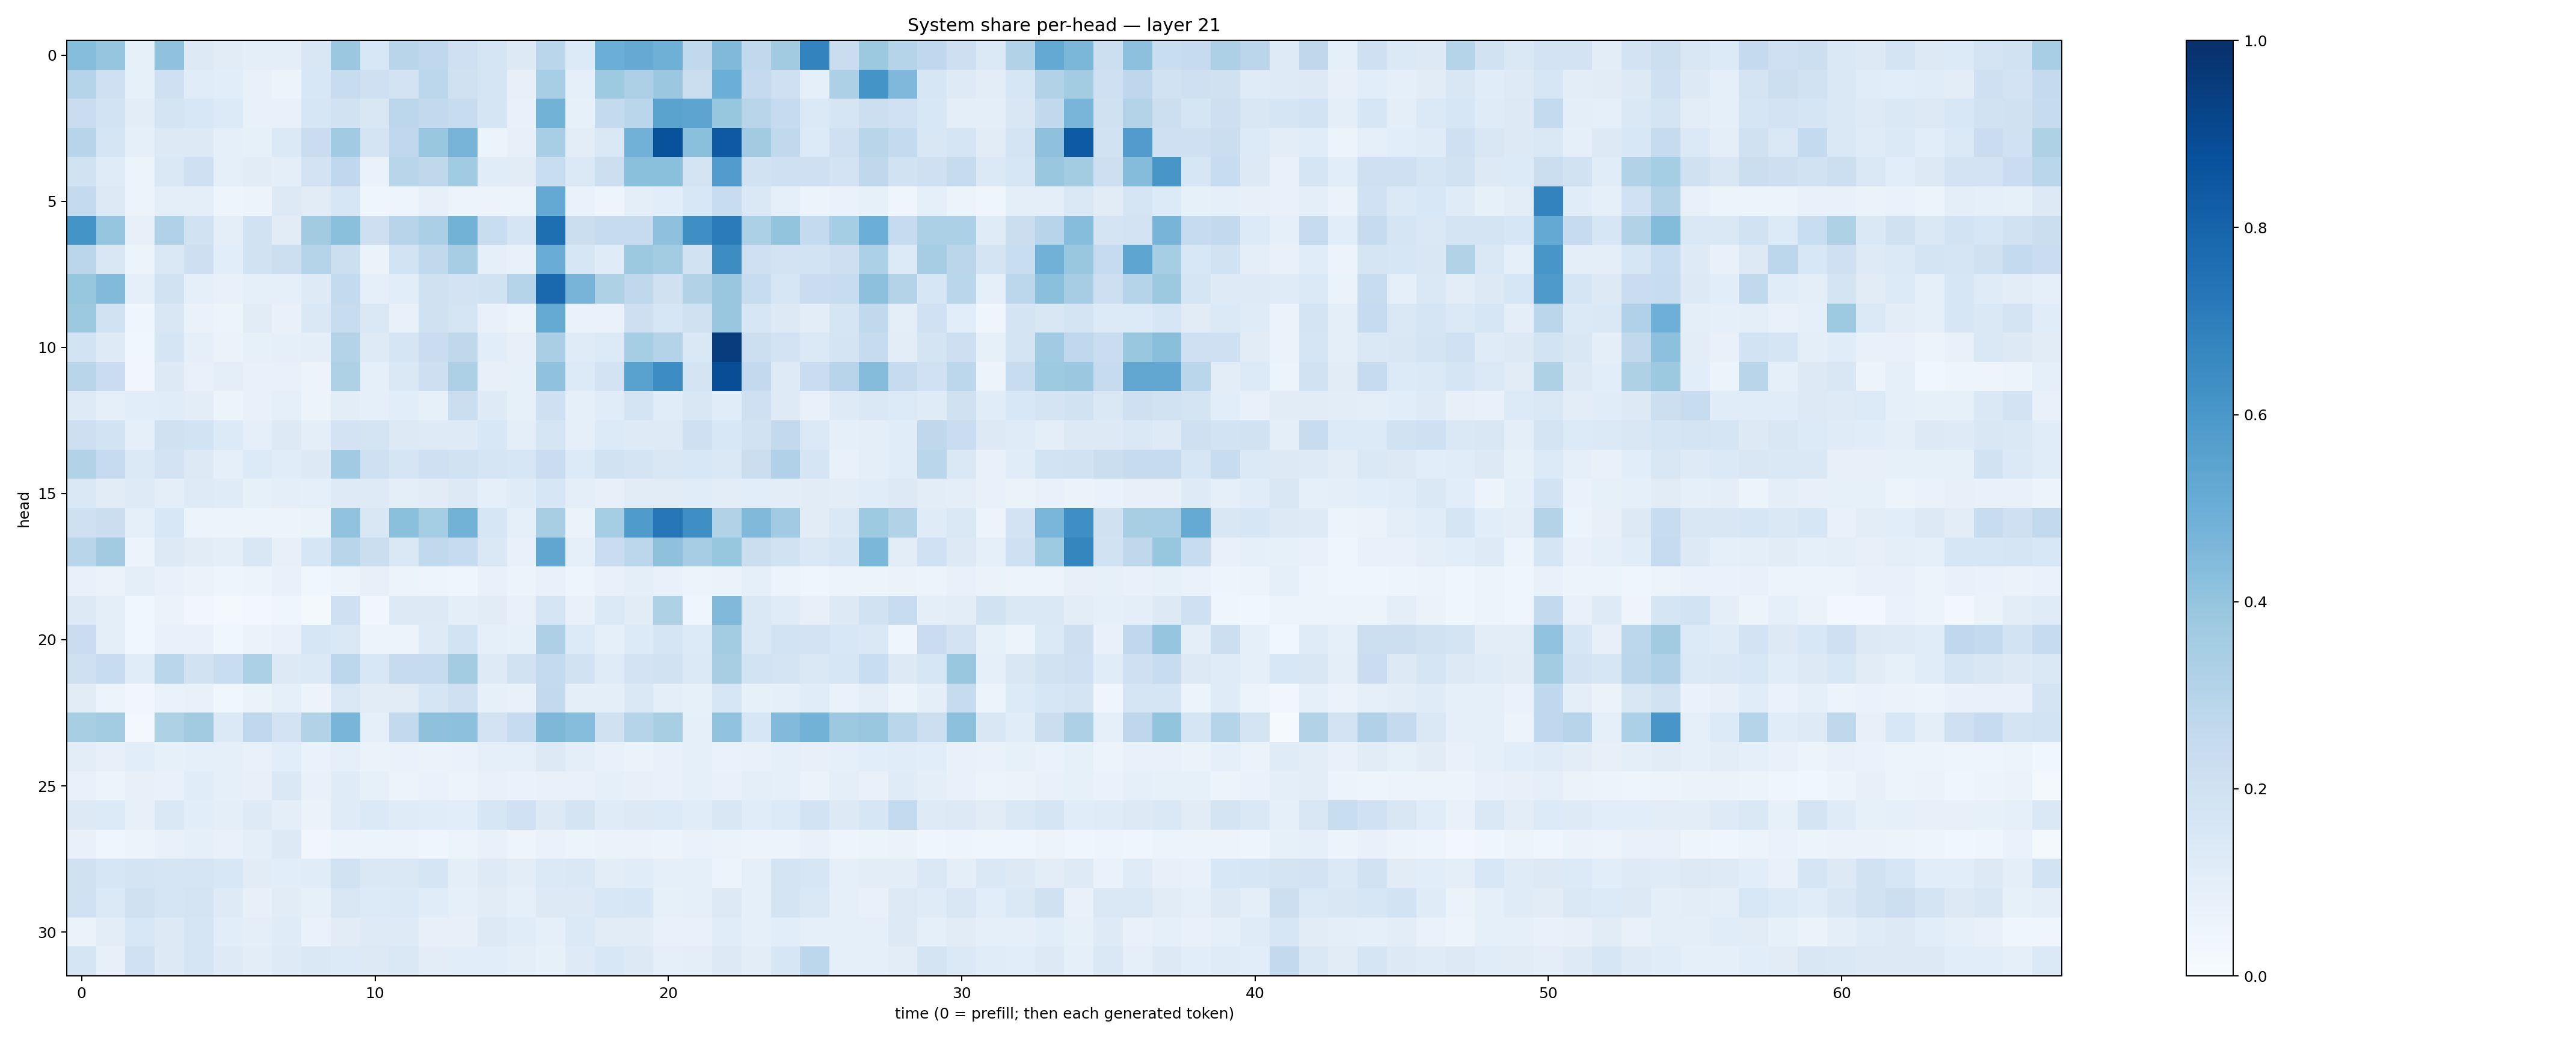

The table this chart was drawn from, first rows:
0.43292272, 0.3958278, 0.08515233, 0.40900633, 0.1269961, 0.10987556, 0.09701895, 0.09758294, 0.14901233, 0.3811325, 0.15368591, 0.28964633, 0.2673216, 0.20867902, 0.1677175, 0.1276651, 0.2868188, 0.13556199, 0.4994339, 0.512293, 0.48981085, 0.26466334, 0.44640762, 0.26197964
0.2995, 0.2098, 0.08539, 0.2043, 0.1137, 0.1056, 0.07259, 0.06202, 0.1551, 0.2412, 0.2059, 0.1829, 0.281, 0.198, 0.1647, 0.08066, 0.3443, 0.08989, 0.3738, 0.3244, 0.3805, 0.219, 0.4983, 0.2511
0.2281, 0.1866, 0.1034, 0.1762, 0.1529, 0.1355, 0.07551, 0.07538, 0.1565, 0.1894, 0.1505, 0.2794, 0.2583, 0.2352, 0.1669, 0.07102, 0.4781, 0.08319, 0.2573, 0.2878, 0.5474, 0.5391, 0.3942, 0.2925
0.2961, 0.1713, 0.09242, 0.1319, 0.1313, 0.09268, 0.08251, 0.1385, 0.2294, 0.3655, 0.1785, 0.2695, 0.3886, 0.472, 0.05865, 0.08017, 0.3438, 0.1021, 0.1467, 0.4822, 0.8707, 0.4197, 0.8434, 0.3629
0.1909, 0.119, 0.05278, 0.1431, 0.2037, 0.08766, 0.1107, 0.09979, 0.1824, 0.266, 0.0699, 0.2891, 0.2704, 0.3668, 0.1151, 0.1106, 0.2317, 0.1392, 0.2185, 0.4198, 0.4182, 0.1772, 0.5774, 0.1933
0.2548, 0.1282, 0.05486, 0.09677, 0.1009, 0.0499, 0.05536, 0.1312, 0.1099, 0.1563, 0.04164, 0.04962, 0.07927, 0.0585, 0.05499, 0.05262, 0.5227, 0.06937, 0.04962, 0.0996, 0.1056, 0.1544, 0.2379, 0.1415
0.6134, 0.398, 0.0814, 0.3194, 0.1945, 0.09629, 0.1949, 0.1112, 0.3627, 0.4202, 0.2135, 0.294, 0.3341, 0.4786, 0.2328, 0.1711, 0.7611, 0.2216, 0.2423, 0.2499, 0.4115, 0.6348, 0.7094, 0.3302
0.2842, 0.1497, 0.05467, 0.1442, 0.2143, 0.1069, 0.19, 0.2179, 0.3029, 0.2169, 0.06276, 0.186, 0.2636, 0.3509, 0.08607, 0.07804, 0.5069, 0.1574, 0.1175, 0.3784, 0.3592, 0.193, 0.6411, 0.2036
0.3934, 0.4425, 0.08991, 0.192, 0.09154, 0.07377, 0.09168, 0.09081, 0.1242, 0.2565, 0.08827, 0.1089, 0.1969, 0.183, 0.19, 0.3035, 0.7786, 0.4701, 0.3204, 0.2718, 0.1983, 0.3105, 0.3888, 0.2348
0.3768, 0.1902, 0.0442, 0.1501, 0.06687, 0.0546, 0.112, 0.07617, 0.1456, 0.2421, 0.1475, 0.07683, 0.1954, 0.1708, 0.07726, 0.05246, 0.5156, 0.06897, 0.06712, 0.2138, 0.1625, 0.1987, 0.3847, 0.1612
0.1856, 0.1244, 0.03756, 0.1715, 0.08913, 0.06493, 0.08253, 0.0862, 0.09626, 0.3055, 0.1249, 0.1702, 0.2287, 0.2725, 0.1093, 0.07814, 0.3362, 0.119, 0.1356, 0.3537, 0.3048, 0.1468, 0.9507, 0.2165
0.292, 0.2277, 0.03315, 0.126, 0.07222, 0.09966, 0.077, 0.07722, 0.05716, 0.3205, 0.08911, 0.1456, 0.2137, 0.3263, 0.07976, 0.08329, 0.4091, 0.1338, 0.1813, 0.5524, 0.6435, 0.1795, 0.8865, 0.2601
0.1222, 0.09175, 0.1075, 0.1142, 0.1044, 0.06057, 0.0743, 0.08652, 0.05637, 0.1044, 0.09279, 0.1085, 0.08384, 0.2222, 0.1238, 0.08502, 0.2051, 0.08638, 0.1166, 0.1719, 0.1149, 0.1514, 0.1159, 0.2074
0.2112, 0.1872, 0.08817, 0.1988, 0.1844, 0.1349, 0.09319, 0.1257, 0.1015, 0.1824, 0.173, 0.1262, 0.1238, 0.1223, 0.1556, 0.09898, 0.1693, 0.08781, 0.1347, 0.1238, 0.1249, 0.2035, 0.1556, 0.1911
0.3128, 0.2469, 0.1404, 0.1815, 0.1251, 0.09013, 0.1351, 0.1171, 0.1317, 0.365, 0.2056, 0.1663, 0.2087, 0.1942, 0.1713, 0.1629, 0.228, 0.1348, 0.1935, 0.1739, 0.1523, 0.1559, 0.1447, 0.2223
0.1471, 0.1107, 0.1241, 0.09381, 0.1242, 0.1185, 0.08489, 0.09583, 0.08704, 0.1223, 0.1235, 0.09513, 0.1121, 0.1312, 0.09132, 0.1204, 0.1588, 0.09869, 0.08046, 0.1129, 0.113, 0.1149, 0.1032, 0.108
0.2072, 0.2265, 0.08983, 0.1537, 0.06221, 0.05258, 0.05433, 0.05724, 0.06338, 0.4038, 0.1501, 0.4211, 0.3546, 0.4781, 0.1571, 0.08694, 0.3406, 0.06283, 0.3547, 0.5823, 0.7238, 0.633, 0.3123, 0.4464
0.2909, 0.3608, 0.05718, 0.1324, 0.1124, 0.09963, 0.1509, 0.08181, 0.1581, 0.2894, 0.221, 0.1477, 0.2648, 0.2466, 0.1429, 0.07556, 0.5314, 0.09138, 0.2275, 0.2804, 0.4102, 0.3481, 0.3906, 0.2264
0.07415, 0.0643, 0.09742, 0.07749, 0.06378, 0.04993, 0.05291, 0.07611, 0.03827, 0.05236, 0.08077, 0.05464, 0.04861, 0.04658, 0.07196, 0.05879, 0.07559, 0.04975, 0.07601, 0.09513, 0.07625, 0.05214, 0.06259, 0.08892
0.1288, 0.1004, 0.03794, 0.06325, 0.03378, 0.01793, 0.02407, 0.04621, 0.01816, 0.2051, 0.0334, 0.1314, 0.126, 0.09745, 0.1106, 0.07451, 0.168, 0.07304, 0.1403, 0.1117, 0.3205, 0.03913, 0.4465, 0.1481
0.2276, 0.1004, 0.03554, 0.07199, 0.07204, 0.03703, 0.06323, 0.07774, 0.1579, 0.1441, 0.05207, 0.05775, 0.1224, 0.1843, 0.08696, 0.0836, 0.3243, 0.1338, 0.09265, 0.1356, 0.1645, 0.1356, 0.356, 0.1421
0.2034, 0.2381, 0.1153, 0.2882, 0.1884, 0.2316, 0.332, 0.1309, 0.1398, 0.2811, 0.1538, 0.2431, 0.2447, 0.3572, 0.1219, 0.1882, 0.255, 0.1886, 0.1183, 0.183, 0.1939, 0.1393, 0.3426, 0.1845
0.1097, 0.05575, 0.03175, 0.06908, 0.07518, 0.03597, 0.0631, 0.08661, 0.05814, 0.1483, 0.1094, 0.1112, 0.1648, 0.2051, 0.08585, 0.07759, 0.2592, 0.09772, 0.09866, 0.1412, 0.1001, 0.08233, 0.1628, 0.08442
0.34, 0.3584, 0.01826, 0.3239, 0.362, 0.1391, 0.2661, 0.1803, 0.3103, 0.4649, 0.08717, 0.2586, 0.4124, 0.4145, 0.1835, 0.2463, 0.4539, 0.4311, 0.1985, 0.301, 0.3412, 0.09365, 0.4033, 0.1589
0.1026, 0.07956, 0.1056, 0.08265, 0.09076, 0.08823, 0.07805, 0.1068, 0.06751, 0.09101, 0.06264, 0.06816, 0.06477, 0.06745, 0.08795, 0.0872, 0.1273, 0.09402, 0.07128, 0.06318, 0.07153, 0.09188, 0.06846, 0.07249
0.07052, 0.06201, 0.07916, 0.073, 0.1144, 0.08851, 0.08106, 0.1451, 0.07329, 0.121, 0.08543, 0.05429, 0.06659, 0.05576, 0.07322, 0.06745, 0.07346, 0.07637, 0.08711, 0.07828, 0.07698, 0.09336, 0.07636, 0.0974
0.1325, 0.1356, 0.0792, 0.1414, 0.1073, 0.09531, 0.123, 0.09539, 0.06447, 0.1205, 0.1379, 0.1182, 0.1161, 0.1069, 0.1594, 0.2021, 0.1255, 0.1741, 0.1189, 0.1313, 0.1367, 0.1155, 0.149, 0.1166
0.07208, 0.04592, 0.05784, 0.07452, 0.08738, 0.07222, 0.096, 0.127, 0.03483, 0.06092, 0.061, 0.05623, 0.04359, 0.05369, 0.07544, 0.04962, 0.0678, 0.05996, 0.06497, 0.06315, 0.05678, 0.07019, 0.06378, 0.0564
0.1976, 0.1636, 0.1755, 0.1667, 0.1698, 0.1546, 0.1095, 0.107, 0.1153, 0.1937, 0.1435, 0.1468, 0.1659, 0.09444, 0.1221, 0.1049, 0.1397, 0.148, 0.1042, 0.1139, 0.08616, 0.09067, 0.05993, 0.08696
0.1996, 0.1379, 0.1992, 0.1695, 0.1774, 0.1224, 0.0799, 0.1121, 0.0828, 0.1518, 0.1331, 0.1378, 0.1145, 0.09041, 0.112, 0.09108, 0.1314, 0.132, 0.1541, 0.1634, 0.08268, 0.09307, 0.1304, 0.08738
0.06421, 0.1038, 0.1543, 0.1306, 0.1666, 0.1065, 0.09892, 0.1173, 0.06677, 0.1122, 0.1234, 0.1217, 0.0805, 0.07838, 0.1263, 0.1142, 0.08627, 0.1383, 0.112, 0.113, 0.07438, 0.07182, 0.1139, 0.09347
0.1681, 0.08025, 0.2006, 0.1279, 0.1663, 0.1248, 0.1052, 0.1247, 0.1432, 0.1343, 0.1255, 0.1475, 0.1043, 0.1074, 0.1056, 0.09422, 0.08256, 0.1218, 0.1549, 0.1264, 0.09136, 0.1003, 0.1294, 0.1039
